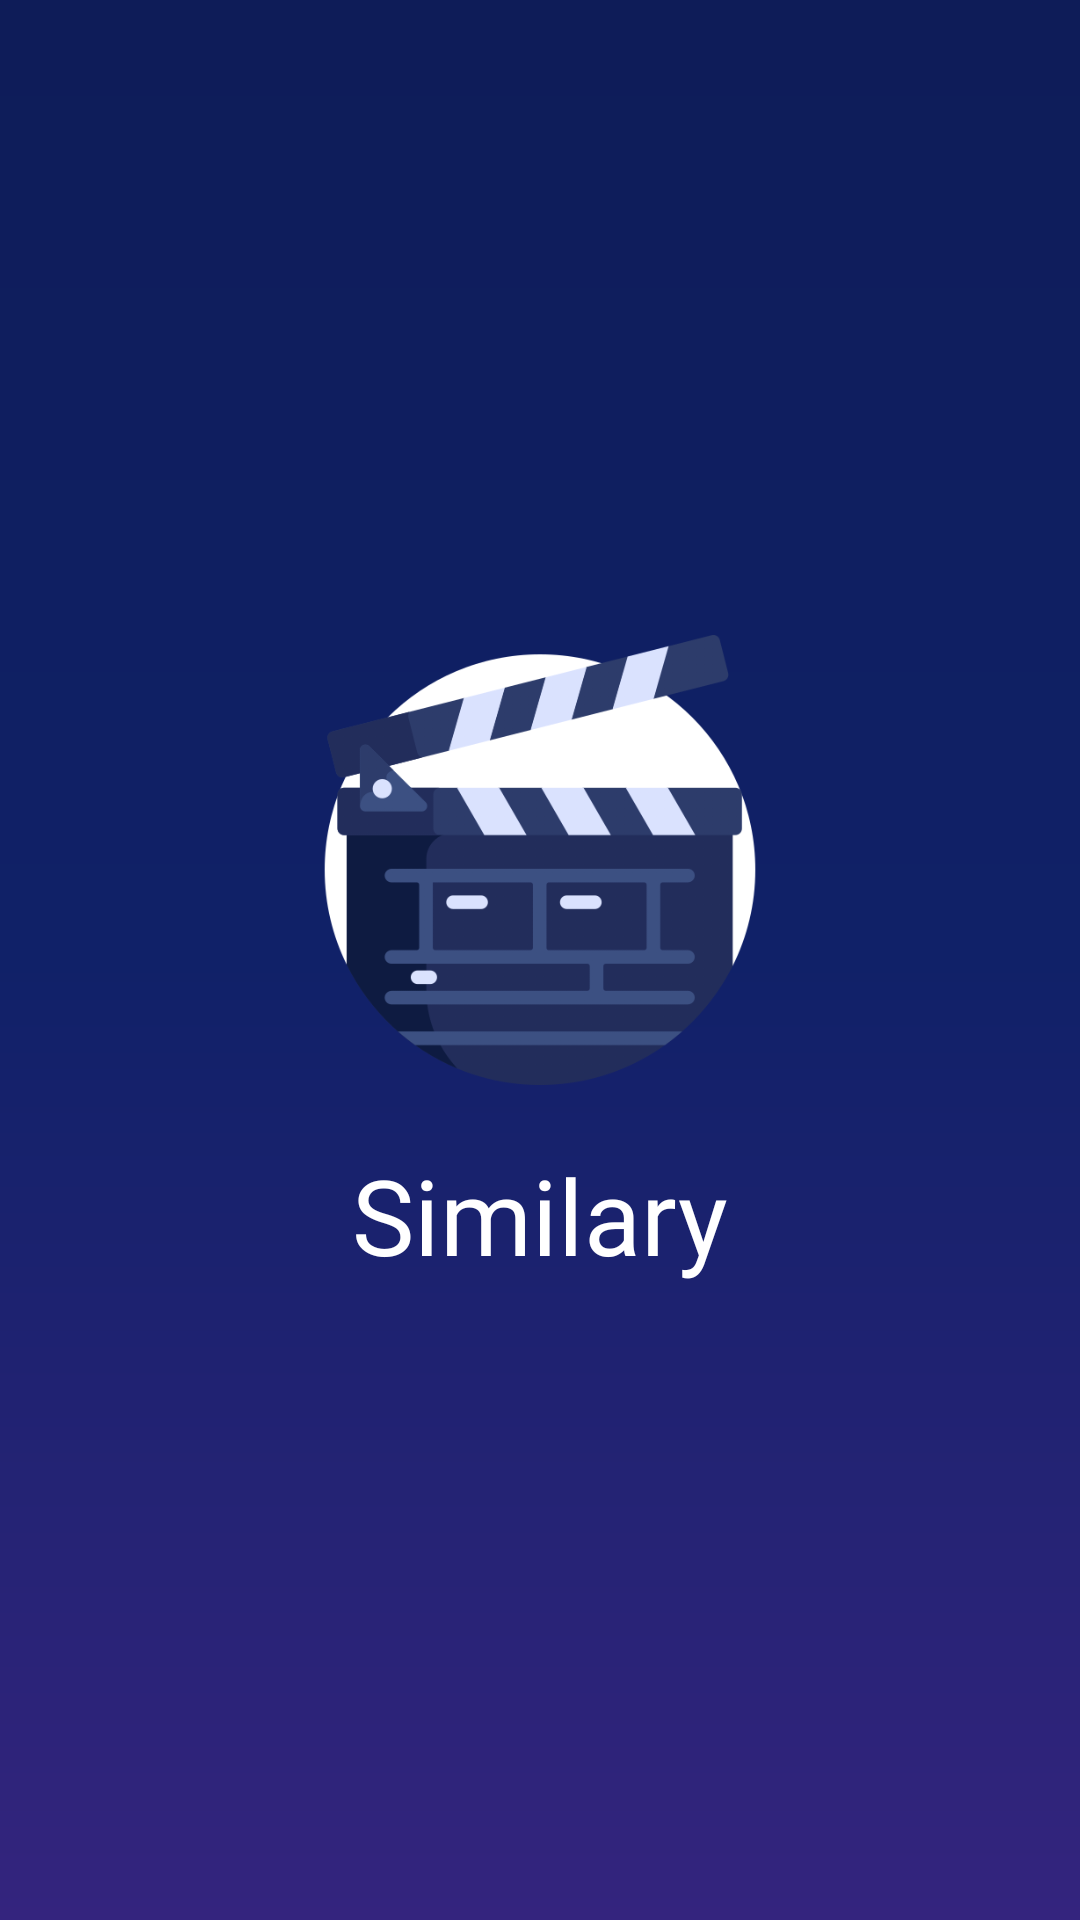

Android layout source for this screen:
<!-- AndroidManifest.xml: application theme Theme.Similary -->
<!-- res/layout/activity_splash_screen.xml -->
<?xml version="1.0" encoding="utf-8"?>
<android.widget.LinearLayout xmlns:android="http://schemas.android.com/apk/res/android"
    xmlns:app="http://schemas.android.com/apk/res-auto"
    xmlns:tools="http://schemas.android.com/tools"
    android:layout_width="match_parent"
    android:layout_height="match_parent"
    tools:context=".SplashScreenActivity"
    android:background="@drawable/background"
    android:orientation="vertical"
    android:gravity="center">

    <ImageView
        android:src="@drawable/icon"
        android:layout_width="150dp"
        android:layout_height="150dp"/>

    <TextView
        android:layout_marginTop="20dp"
        android:layout_width="wrap_content"
        android:layout_height="wrap_content"
        android:text="@string/app_name"
        android:fontFamily="@font/amaranth"
        android:textColor="@color/white"
        android:textSize="35dp"/>

</android.widget.LinearLayout>
<!-- resources referenced by this layout -->
<resources>
  <color name="white">#FFFFFFFF</color>
  <!-- drawable background (drawable) -->
  <?xml version="1.0" encoding="utf-8"?>
  <shape xmlns:android="http://schemas.android.com/apk/res/android">
      <gradient
          android:type="linear"
          android:angle="270"
          android:startColor="@color/navy_blue_v3"
          android:centerColor="@color/navy_blue_middle"
          android:endColor="@color/navy_blue_v1" />
  </shape>
  <!-- drawable icon: png bitmap (drawable-v24, 45196 bytes) -->
  <string name="app_name">Similary</string>
  <style name="Theme.Similary" parent="Theme.MaterialComponents.DayNight.NoActionBar">
          
          <item name="colorPrimary">@color/white</item>
          <item name="colorPrimaryVariant">@color/navy_blue_v3</item>
          <item name="colorOnPrimary">@color/white</item>
          
          <item name="colorSecondary">@color/navy_blue_v1</item>
          <item name="colorSecondaryVariant">@color/navy_blue_v1</item>
          <item name="colorOnSecondary">@color/black</item>
          
          <item name="android:statusBarColor" tools:targetApi="l">?attr/colorPrimaryVariant</item>
          
      </style>
  <color name="navy_blue_v3">#0e1c58</color>
  <color name="navy_blue_middle">#102168</color>
  <color name="navy_blue_v1">#34247e</color>
  <color name="black">#FF000000</color>
</resources>
